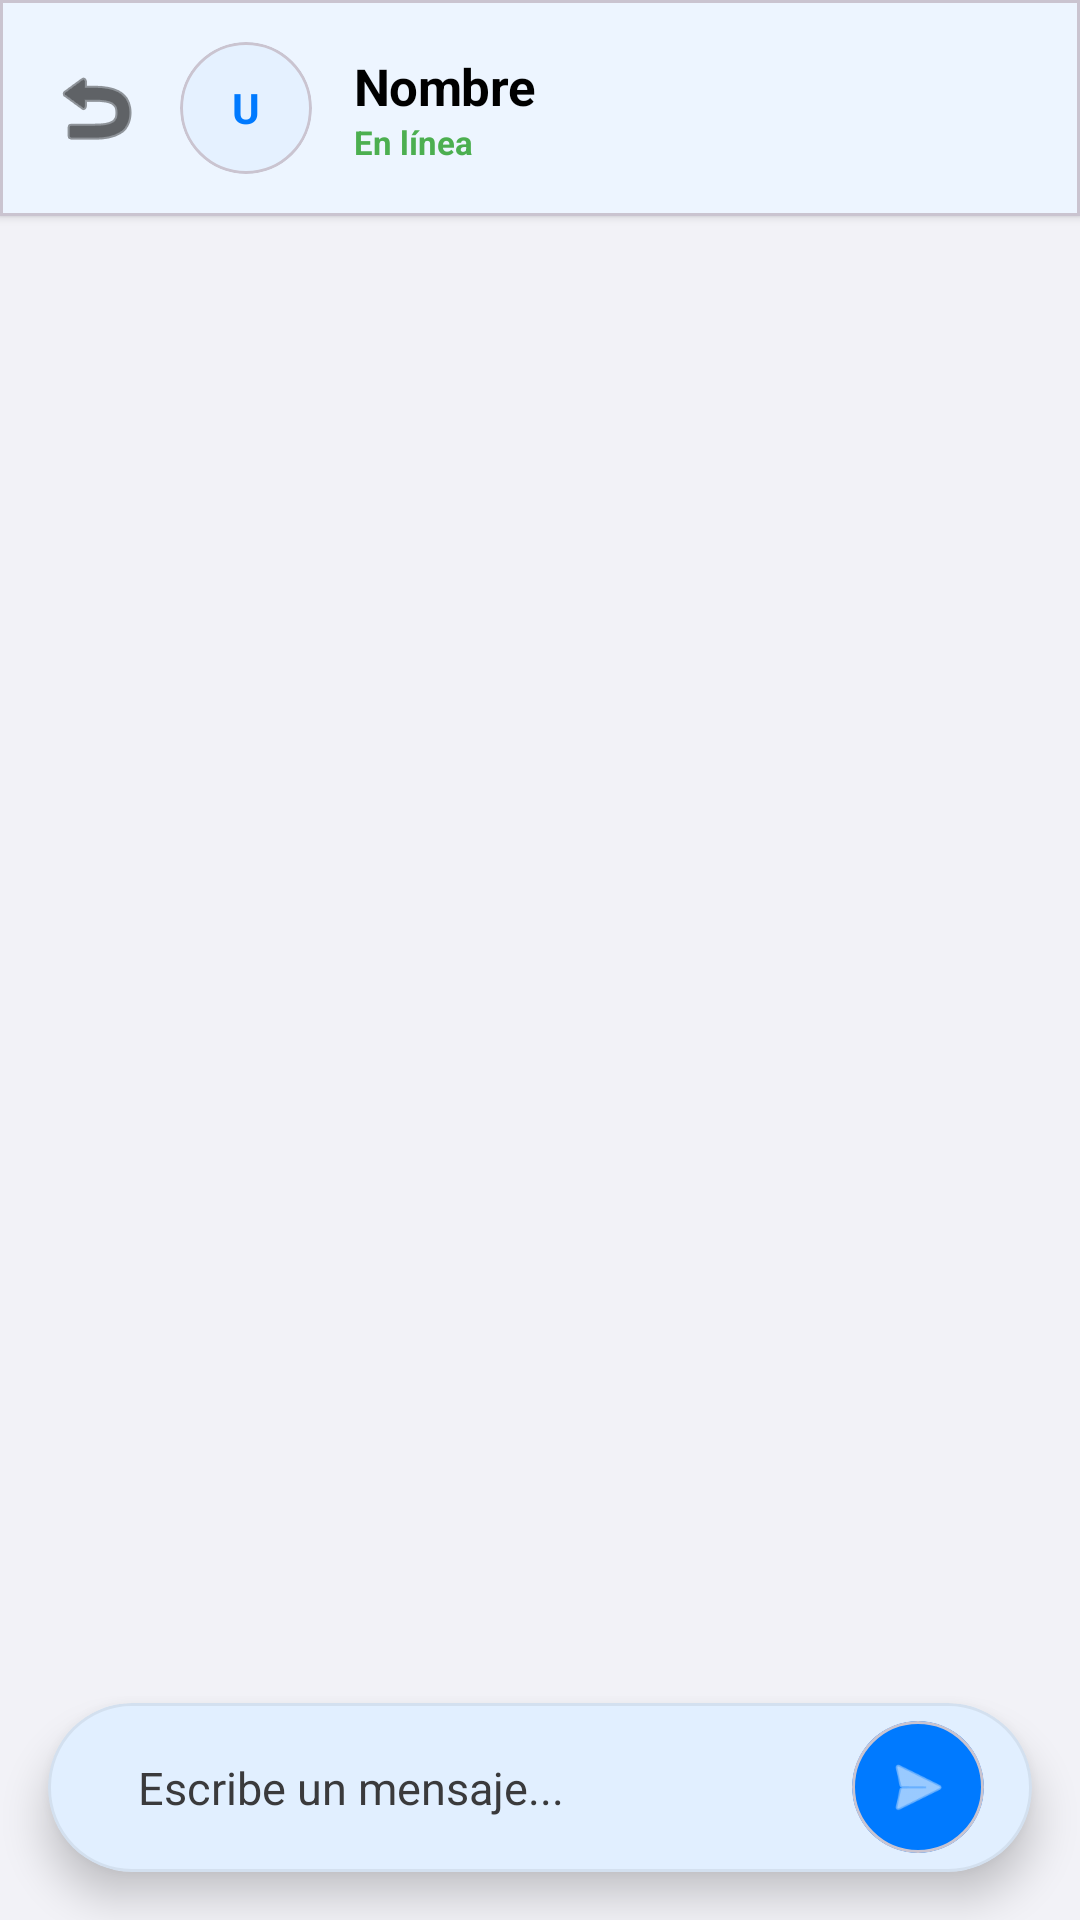

The Android layout XML behind this screen, and the referenced resources:
<!-- AndroidManifest.xml: application theme Theme.ActividadMenu -->
<!-- res/layout/activity_chat.xml -->
<?xml version="1.0" encoding="utf-8"?>
<androidx.constraintlayout.widget.ConstraintLayout xmlns:android="http://schemas.android.com/apk/res/android"
    xmlns:app="http://schemas.android.com/apk/res-auto"
    xmlns:tools="http://schemas.android.com/tools"
    android:layout_width="match_parent"
    android:layout_height="match_parent"
    android:background="@color/background">

    
    <com.google.android.material.card.MaterialCardView
        android:id="@+id/cardHeaderChat"
        android:layout_width="match_parent"
        android:layout_height="72dp"
        app:cardBackgroundColor="@color/surface"
        app:cardElevation="2dp"
        app:cardCornerRadius="0dp"
        app:layout_constraintTop_toTopOf="parent">

        <androidx.constraintlayout.widget.ConstraintLayout
            android:layout_width="match_parent"
            android:layout_height="match_parent"
            android:paddingHorizontal="12dp">

            <ImageButton
                android:id="@+id/btnBackChat"
                android:layout_width="40dp"
                android:layout_height="40dp"
                android:background="?attr/selectableItemBackgroundBorderless"
                android:src="@android:drawable/ic_menu_revert"
                app:layout_constraintBottom_toBottomOf="parent"
                app:layout_constraintStart_toStartOf="parent"
                app:layout_constraintTop_toTopOf="parent"
                app:tint="?attr/colorOnSurface" />

            <com.google.android.material.card.MaterialCardView
                android:id="@+id/cardAvatar"
                android:layout_width="44dp"
                android:layout_height="44dp"
                android:layout_marginStart="8dp"
                app:cardBackgroundColor="@color/primary_container"
                app:cardCornerRadius="22dp"
                app:cardElevation="0dp"
                app:layout_constraintBottom_toBottomOf="parent"
                app:layout_constraintStart_toEndOf="@id/btnBackChat"
                app:layout_constraintTop_toTopOf="parent">
                <TextView
                    android:id="@+id/tvAvatarLetra"
                    android:layout_width="match_parent"
                    android:layout_height="match_parent"
                    android:gravity="center"
                    android:text="U"
                    android:textColor="@color/primary"
                    android:textStyle="bold" />
            </com.google.android.material.card.MaterialCardView>

            <LinearLayout
                android:layout_width="0dp"
                android:layout_height="wrap_content"
                android:layout_marginStart="14dp"
                android:orientation="vertical"
                app:layout_constraintBottom_toBottomOf="parent"
                app:layout_constraintEnd_toEndOf="parent"
                app:layout_constraintStart_toEndOf="@id/cardAvatar"
                app:layout_constraintTop_toTopOf="parent">

                <TextView
                    android:id="@+id/tvNombreOtroUsuario"
                    android:layout_width="wrap_content"
                    android:layout_height="wrap_content"
                    android:text="Nombre"
                    android:textColor="?attr/colorOnSurface"
                    android:textSize="17sp"
                    android:textStyle="bold"
                    android:letterSpacing="-0.01" />

                <TextView
                    android:layout_width="wrap_content"
                    android:layout_height="wrap_content"
                    android:text="En línea"
                    android:textColor="#4CAF50"
                    android:textSize="11sp"
                    android:textStyle="bold" />
            </LinearLayout>
        </androidx.constraintlayout.widget.ConstraintLayout>
    </com.google.android.material.card.MaterialCardView>

    
    <androidx.recyclerview.widget.RecyclerView
        android:id="@+id/rvMensajes"
        android:layout_width="match_parent"
        android:layout_height="0dp"
        android:clipToPadding="false"
        android:padding="12dp"
        app:layout_constraintBottom_toTopOf="@id/cardInputChat"
        app:layout_constraintTop_toBottomOf="@id/cardHeaderChat"
        tools:listitem="@layout/item_mensaje" />

    
    <com.google.android.material.card.MaterialCardView
        android:id="@+id/cardInputChat"
        android:layout_width="match_parent"
        android:layout_height="wrap_content"
        android:layout_margin="16dp"
        app:cardBackgroundColor="@color/surface"
        app:cardCornerRadius="28dp"
        app:cardElevation="8dp"
        app:strokeWidth="1dp"
        app:strokeColor="#10000000"
        app:layout_constraintBottom_toBottomOf="parent">

        <LinearLayout
            android:layout_width="match_parent"
            android:layout_height="wrap_content"
            android:gravity="center_vertical"
            android:orientation="horizontal"
            android:paddingHorizontal="16dp"
            android:paddingVertical="4dp">

            <EditText
                android:id="@+id/etMensaje"
                android:layout_width="0dp"
                android:layout_height="wrap_content"
                android:layout_weight="1"
                android:background="@android:color/transparent"
                android:hint="Escribe un mensaje..."
                android:maxLines="4"
                android:padding="14dp"
                android:textColor="?attr/colorOnSurface"
                android:textColorHint="?attr/colorOnSurfaceVariant"
                android:textSize="15sp" />

            <com.google.android.material.card.MaterialCardView
                android:id="@+id/btnEnviarContenedor"
                android:layout_width="44dp"
                android:layout_height="44dp"
                app:cardBackgroundColor="@color/primary"
                app:cardCornerRadius="22dp"
                app:cardElevation="0dp">
                <ImageButton
                    android:id="@+id/btnEnviarMensaje"
                    android:layout_width="match_parent"
                    android:layout_height="match_parent"
                    android:background="?attr/selectableItemBackgroundBorderless"
                    android:padding="10dp"
                    android:scaleType="centerInside"
                    android:src="@android:drawable/ic_menu_send"
                    app:tint="@color/white" />
            </com.google.android.material.card.MaterialCardView>
        </LinearLayout>
    </com.google.android.material.card.MaterialCardView>

</androidx.constraintlayout.widget.ConstraintLayout>
<!-- res/layout/item_mensaje.xml (included above) -->
<?xml version="1.0" encoding="utf-8"?>
<androidx.constraintlayout.widget.ConstraintLayout xmlns:android="http://schemas.android.com/apk/res/android"
    xmlns:app="http://schemas.android.com/apk/res-auto"
    android:layout_width="match_parent"
    android:layout_height="wrap_content"
    android:paddingVertical="4dp"
    android:paddingHorizontal="12dp">

    
    <com.google.android.material.card.MaterialCardView
        android:id="@+id/cardMensajeIzquierdo"
        android:layout_width="wrap_content"
        android:layout_height="wrap_content"
        app:cardBackgroundColor="?attr/colorSurfaceVariant"
        app:cardCornerRadius="20dp"
        app:cardElevation="0dp"
        app:strokeWidth="0dp"
        app:layout_constraintStart_toStartOf="parent"
        app:layout_constraintTop_toTopOf="parent"
        app:layout_constraintBottom_toBottomOf="parent"
        app:layout_constraintHorizontal_bias="0">

        <LinearLayout
            android:layout_width="wrap_content"
            android:layout_height="wrap_content"
            android:orientation="vertical"
            android:paddingHorizontal="16dp"
            android:paddingVertical="10dp">

            <TextView
                android:id="@+id/tvMensajeIzquierdo"
                android:layout_width="wrap_content"
                android:layout_height="wrap_content"
                android:maxWidth="260dp"
                android:textColor="?attr/colorOnSurface"
                android:textSize="15sp"
                android:lineSpacingExtra="2dp" />

            <TextView
                android:id="@+id/tvHoraIzquierda"
                android:layout_width="wrap_content"
                android:layout_height="wrap_content"
                android:layout_gravity="end"
                android:layout_marginTop="4dp"
                android:alpha="0.5"
                android:textColor="?attr/colorOnSurface"
                android:textSize="10sp" />
        </LinearLayout>
    </com.google.android.material.card.MaterialCardView>

    
    <com.google.android.material.card.MaterialCardView
        android:id="@+id/cardMensajeDerecho"
        android:layout_width="wrap_content"
        android:layout_height="wrap_content"
        app:cardBackgroundColor="@color/primary"
        app:cardCornerRadius="20dp"
        app:cardElevation="1dp"
        app:strokeWidth="0dp"
        app:layout_constraintEnd_toEndOf="parent"
        app:layout_constraintTop_toTopOf="parent"
        app:layout_constraintBottom_toBottomOf="parent"
        app:layout_constraintHorizontal_bias="1">

        <LinearLayout
            android:layout_width="wrap_content"
            android:layout_height="wrap_content"
            android:orientation="vertical"
            android:paddingHorizontal="16dp"
            android:paddingVertical="10dp">

            <TextView
                android:id="@+id/tvMensajeDerecho"
                android:layout_width="wrap_content"
                android:layout_height="wrap_content"
                android:maxWidth="260dp"
                android:textColor="@color/white"
                android:textSize="15sp"
                android:lineSpacingExtra="2dp" />

            <TextView
                android:id="@+id/tvHoraDerecha"
                android:layout_width="wrap_content"
                android:layout_height="wrap_content"
                android:layout_gravity="end"
                android:layout_marginTop="4dp"
                android:alpha="0.8"
                android:textColor="@color/white"
                android:textSize="10sp" />
        </LinearLayout>
    </com.google.android.material.card.MaterialCardView>

</androidx.constraintlayout.widget.ConstraintLayout>
<!-- resources referenced by this layout -->
<resources>
  <color name="background">#F2F2F7</color>
  <color name="primary">#007AFF</color>
  <color name="primary_container">#E5F1FF</color>
  <color name="surface">#FFFFFF</color>
  <color name="white">#FFFFFFFF</color>
  <style name="Theme.ActividadMenu" parent="Base.Theme.ActividadMenu" />
  <style name="Base.Theme.ActividadMenu" parent="Theme.Material3.DayNight.NoActionBar">
          <item name="colorPrimary">@color/primary</item>
          <item name="colorPrimaryDark">@color/primary_dark</item>
          <item name="colorOnPrimary">@color/text_on_primary</item>
          <item name="colorSurface">@color/surface</item>
          <item name="colorSurfaceVariant">@color/surface_variant</item>
          <item name="colorOnSurface">@color/text_primary</item>
          <item name="colorOnSurfaceVariant">@color/text_secondary</item>
          <item name="colorOutline">@color/divider</item>
          <item name="android:statusBarColor">@color/primary</item>
          <item name="android:windowLightStatusBar">true</item>
          <item name="android:navigationBarColor">@color/background</item>
      </style>
  <color name="primary_dark">#0056B3</color>
  <color name="text_on_primary">#FFFFFF</color>
  <color name="surface_variant">#E5E5EA</color>
  <color name="text_primary">#000000</color>
  <color name="text_secondary">#3A3A3C</color>
  <color name="divider">#C6C6C8</color>
</resources>
